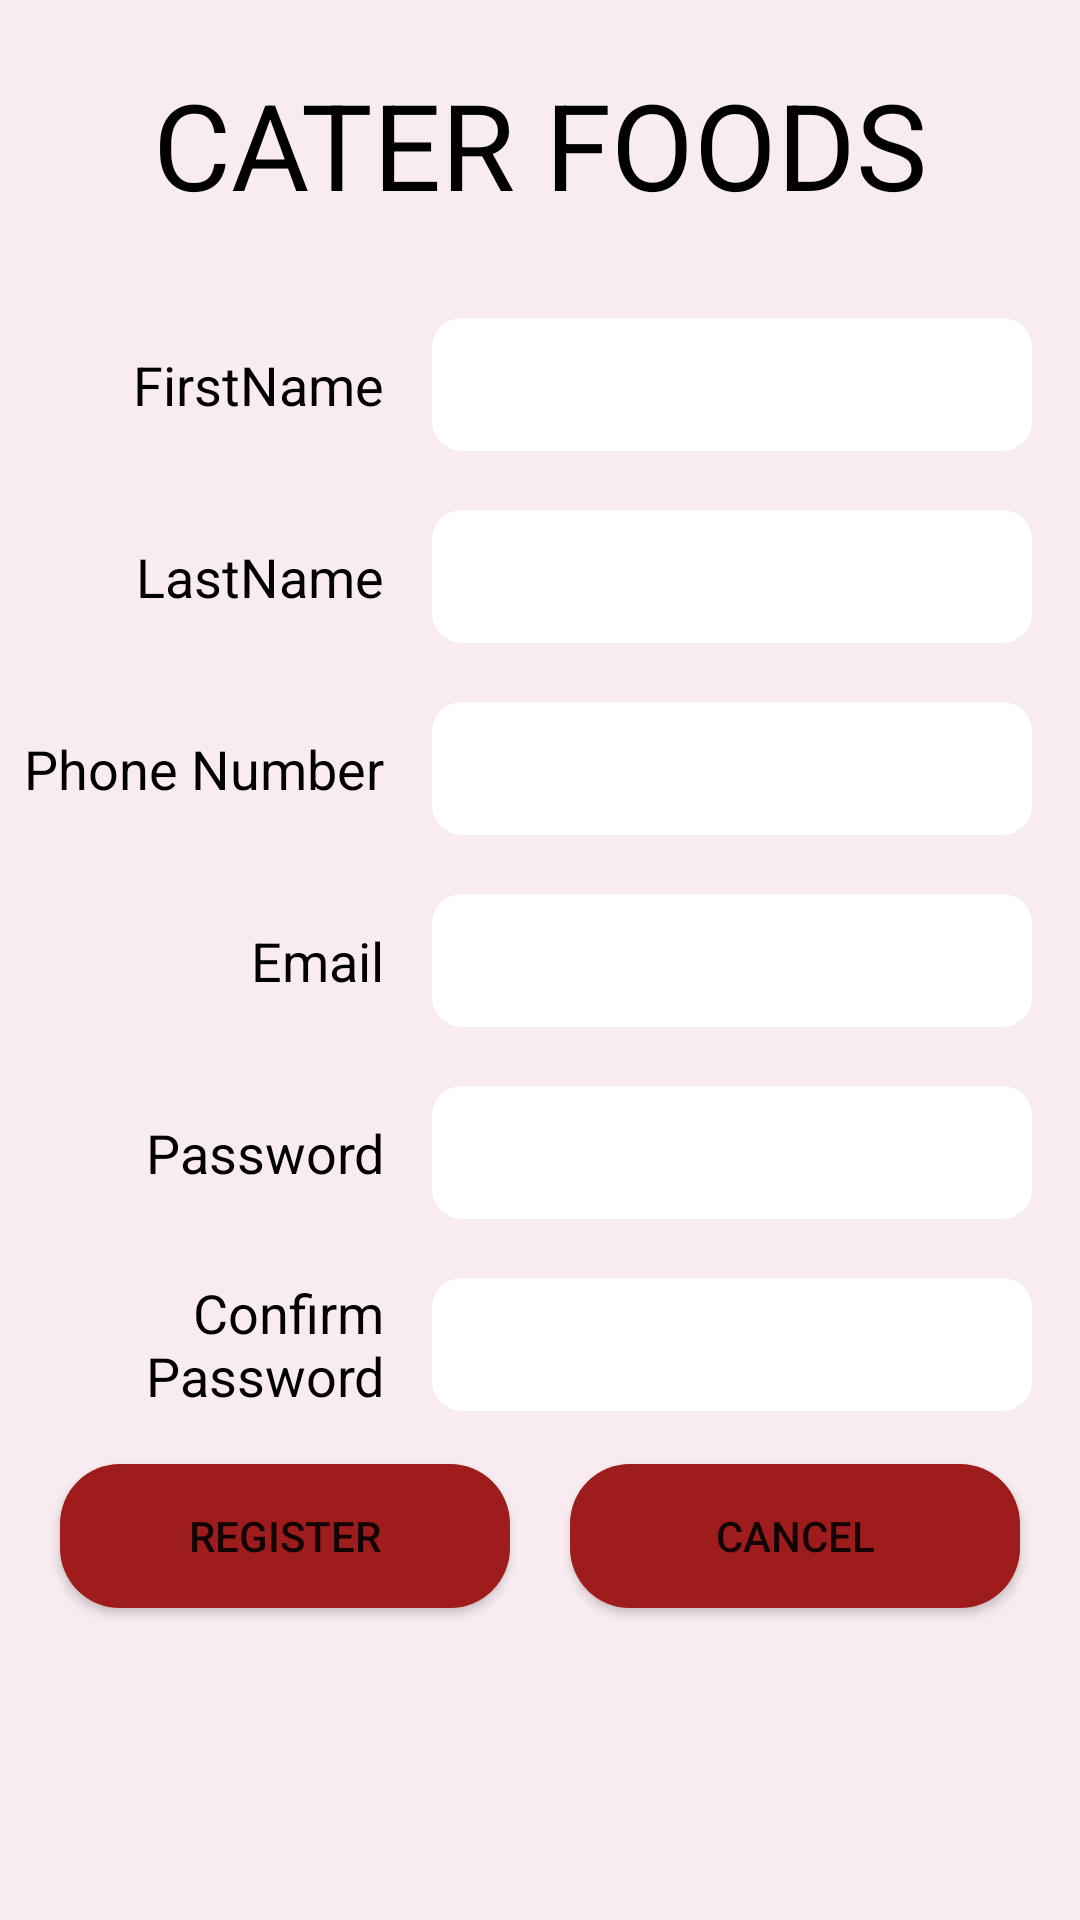

Android layout source for this screen:
<!-- AndroidManifest.xml: application theme Theme.CaterFoodProject -->
<!-- res/layout/activity_register.xml -->
<?xml version="1.0" encoding="utf-8"?>
<androidx.constraintlayout.widget.ConstraintLayout xmlns:android="http://schemas.android.com/apk/res/android"
    android:layout_width="match_parent"
    android:layout_height="match_parent"
    android:background="@color/my_background"
    xmlns:tools="http://schemas.android.com/tools"
    xmlns:app="http://schemas.android.com/apk/res-auto"
    tools:context=".user.RegisterActivity">

    <androidx.constraintlayout.widget.Guideline
        android:id="@+id/h_0.1"
        android:layout_width="wrap_content"
        android:layout_height="wrap_content"
        app:layout_constraintGuide_percent="0.15"
        android:orientation="horizontal"/>
    <androidx.constraintlayout.widget.Guideline
        android:id="@+id/h_0.2"
        android:layout_width="wrap_content"
        android:layout_height="wrap_content"
        app:layout_constraintGuide_percent="0.25"
        android:orientation="horizontal"/>
    <androidx.constraintlayout.widget.Guideline
        android:id="@+id/h_0.3"
        android:layout_width="wrap_content"
        android:layout_height="wrap_content"
        app:layout_constraintGuide_percent="0.35"
        android:orientation="horizontal"/>
    <androidx.constraintlayout.widget.Guideline
        android:id="@+id/h_0.4"
        android:layout_width="wrap_content"
        android:layout_height="wrap_content"
        app:layout_constraintGuide_percent="0.45"
        android:orientation="horizontal"/>

    <androidx.constraintlayout.widget.Guideline
        android:id="@+id/h_0.5"
        android:layout_width="wrap_content"
        android:layout_height="wrap_content"
        app:layout_constraintGuide_percent="0.55"
        android:orientation="horizontal"/>
    <androidx.constraintlayout.widget.Guideline
        android:id="@+id/h_0.6"
        android:layout_width="wrap_content"
        android:layout_height="wrap_content"
        app:layout_constraintGuide_percent="0.65"
        android:orientation="horizontal"/>
    <androidx.constraintlayout.widget.Guideline
        android:id="@+id/h_0.7"
        android:layout_width="wrap_content"
        android:layout_height="wrap_content"
        app:layout_constraintGuide_percent="0.75"
        android:orientation="horizontal"/>
    <androidx.constraintlayout.widget.Guideline
        android:id="@+id/h_0.8"
        android:layout_width="wrap_content"
        android:layout_height="wrap_content"
        app:layout_constraintGuide_percent="0.85"
        android:orientation="horizontal"/>

    <androidx.constraintlayout.widget.Guideline
        android:id="@+id/v_0.4"
        android:layout_width="wrap_content"
        android:layout_height="wrap_content"
        app:layout_constraintGuide_percent="0.4"
        android:orientation="vertical"/>

    <TextView
        android:layout_width="wrap_content"
        android:layout_height="wrap_content"
        android:text="CATER FOODS"
        android:textSize="40sp"
        android:textColor="@color/black"
        app:layout_constraintBottom_toBottomOf="@id/h_0.1"
        app:layout_constraintLeft_toLeftOf="parent"
        app:layout_constraintRight_toRightOf="parent"
        app:layout_constraintTop_toTopOf="parent" />

    <TextView
        android:id="@+id/t_firstName"
        android:layout_width="0dp"
        android:layout_height="wrap_content"
        android:text="FirstName"
        android:textSize="18sp"
        android:textColor="@color/black"
        android:layout_marginRight="16dp"
        android:textAlignment="textEnd"
        app:layout_constraintTop_toTopOf="@id/h_0.1"
        app:layout_constraintBottom_toBottomOf="@id/h_0.2"
        app:layout_constraintStart_toStartOf="parent"
        app:layout_constraintEnd_toStartOf="@id/v_0.4"/>
    <EditText
        android:id="@+id/login_firstName"
        android:layout_width="0dp"
        android:layout_height="wrap_content"
        android:layout_marginRight="16dp"
        android:inputType="text"
        android:maxLines="1"
        android:imeOptions="actionDone"
        android:background="@drawable/edittext_custom"
        app:layout_constraintStart_toEndOf="@id/v_0.4"
        app:layout_constraintTop_toTopOf="@id/h_0.1"
        app:layout_constraintBottom_toBottomOf="@id/h_0.2"
        app:layout_constraintEnd_toEndOf="parent"
        />
    <TextView
        android:id="@+id/t_LastName"
        android:layout_width="0dp"
        android:layout_height="wrap_content"
        android:text="LastName"
        android:textSize="18sp"
        android:textColor="@color/black"
        android:layout_marginRight="16dp"
        android:textAlignment="textEnd"
        app:layout_constraintTop_toTopOf="@id/h_0.2"
        app:layout_constraintBottom_toBottomOf="@id/h_0.3"
        app:layout_constraintStart_toStartOf="parent"
        app:layout_constraintEnd_toStartOf="@id/v_0.4"/>
    <EditText
        android:id="@+id/login_lastName"
        android:layout_width="0dp"
        android:layout_height="wrap_content"
        android:layout_marginRight="16dp"
        android:inputType="text"
        android:maxLines="1"
        android:imeOptions="actionDone"
        android:background="@drawable/edittext_custom"
        app:layout_constraintStart_toEndOf="@id/v_0.4"
        app:layout_constraintTop_toTopOf="@id/h_0.2"
        app:layout_constraintBottom_toBottomOf="@id/h_0.3"
        app:layout_constraintEnd_toEndOf="parent"
        />
    <TextView
        android:id="@+id/t_phoneNumber"
        android:layout_width="0dp"
        android:layout_height="wrap_content"
        android:textSize="18sp"
        android:textColor="@color/black"
        android:layout_marginRight="16dp"
        android:textAlignment="textEnd"
        android:text="Phone Number"
        app:layout_constraintTop_toTopOf="@id/h_0.3"
        app:layout_constraintBottom_toBottomOf="@id/h_0.4"
        app:layout_constraintStart_toStartOf="parent"
        app:layout_constraintEnd_toStartOf="@id/v_0.4"/>
    <EditText
        android:id="@+id/login_phoneNumber"
        android:layout_width="0dp"
        android:layout_height="wrap_content"
        android:layout_marginRight="16dp"
        android:inputType="text"
        android:maxLines="1"
        android:imeOptions="actionDone"
        android:background="@drawable/edittext_custom"
        app:layout_constraintStart_toEndOf="@id/v_0.4"
        app:layout_constraintTop_toTopOf="@id/h_0.3"
        app:layout_constraintBottom_toBottomOf="@id/h_0.4"
        app:layout_constraintEnd_toEndOf="parent"
        />
    <TextView
        android:id="@+id/t_email"
        android:layout_width="0dp"
        android:layout_height="wrap_content"
        android:textSize="18sp"
        android:textColor="@color/black"
        android:layout_marginRight="16dp"
        android:textAlignment="textEnd"
        android:text="Email"
        app:layout_constraintTop_toTopOf="@id/h_0.4"
        app:layout_constraintBottom_toBottomOf="@id/h_0.5"
        app:layout_constraintStart_toStartOf="parent"
        app:layout_constraintEnd_toStartOf="@id/v_0.4"/>
    <EditText
        android:id="@+id/login_email"
        android:layout_width="0dp"
        android:layout_height="wrap_content"
        android:layout_marginRight="16dp"
        android:inputType="text"
        android:maxLines="1"
        android:imeOptions="actionDone"
        android:background="@drawable/edittext_custom"
        app:layout_constraintStart_toEndOf="@id/v_0.4"
        app:layout_constraintTop_toTopOf="@id/h_0.4"
        app:layout_constraintBottom_toBottomOf="@id/h_0.5"
        app:layout_constraintEnd_toEndOf="parent"
        />
    <TextView
        android:id="@+id/t_password"
        android:layout_width="0dp"
        android:layout_height="wrap_content"
        android:textSize="18sp"
        android:textColor="@color/black"
        android:layout_marginRight="16dp"
        android:textAlignment="textEnd"
        android:text="Password"
        app:layout_constraintTop_toTopOf="@id/h_0.5"
        app:layout_constraintBottom_toBottomOf="@id/h_0.6"
        app:layout_constraintStart_toStartOf="parent"
        app:layout_constraintEnd_toStartOf="@id/v_0.4"/>
    <EditText
        android:id="@+id/login_password"
        android:layout_width="0dp"
        android:layout_height="wrap_content"
        android:layout_marginRight="16dp"
        android:maxLines="1"
        android:imeOptions="actionDone"
        android:inputType="textPassword"
        android:background="@drawable/edittext_custom"
        app:layout_constraintStart_toEndOf="@id/v_0.4"
        app:layout_constraintTop_toTopOf="@id/h_0.5"
        app:layout_constraintBottom_toBottomOf="@id/h_0.6"
        app:layout_constraintEnd_toEndOf="parent"
        />


    <TextView
        android:id="@+id/t_cpassword"
        android:layout_width="0dp"
        android:layout_height="wrap_content"
        android:textSize="18sp"
        android:textColor="@color/black"
        android:layout_marginRight="16dp"
        android:textAlignment="textEnd"
        android:text="Confirm Password"
        app:layout_constraintTop_toTopOf="@id/h_0.6"
        app:layout_constraintBottom_toBottomOf="@id/h_0.7"
        app:layout_constraintStart_toStartOf="parent"
        app:layout_constraintEnd_toStartOf="@id/v_0.4"/>
    <EditText
        android:id="@+id/login_cpassword"
        android:layout_width="0dp"
        android:layout_height="wrap_content"
        android:layout_marginRight="16dp"
        android:maxLines="1"
        android:imeOptions="actionDone"
        android:inputType="textPassword"
        android:background="@drawable/edittext_custom"
        app:layout_constraintStart_toEndOf="@id/v_0.4"
        app:layout_constraintTop_toTopOf="@id/h_0.6"
        app:layout_constraintBottom_toBottomOf="@id/h_0.7"
        app:layout_constraintEnd_toEndOf="parent"
        />

    <Button
        android:id="@+id/register"
        android:layout_width="wrap_content"
        android:layout_height="wrap_content"
        android:text="Register"
        app:layout_constraintTop_toTopOf="@id/h_0.7"
        android:onClick="register"
        android:background="@drawable/button_custom"
        app:layout_constraintBottom_toBottomOf="@id/h_0.8"
        app:layout_constraintStart_toStartOf="parent"
        app:layout_constraintEnd_toStartOf="@id/cancel"/>

    <Button
        android:id="@+id/cancel"
        android:layout_width="wrap_content"
        android:layout_height="wrap_content"
        android:text="Cancel"
        app:layout_constraintTop_toTopOf="@id/h_0.7"
        android:onClick="cancel"
        android:background="@drawable/button_custom"
        app:layout_constraintBottom_toBottomOf="@id/h_0.8"
        app:layout_constraintStart_toEndOf="@id/register"
        app:layout_constraintEnd_toEndOf="parent"/>


</androidx.constraintlayout.widget.ConstraintLayout>
<!-- resources referenced by this layout -->
<resources>
  <color name="black">#FF000000</color>
  <color name="my_background">#F8ECF0</color>
  <!-- drawable button_custom (drawable) -->
  <?xml version="1.0" encoding="utf-8"?>
  <shape xmlns:android="http://schemas.android.com/apk/res/android">
      <solid android:color="@color/red"/>
      <corners android:radius="20sp"/>
      <size android:width="150sp"/>
  </shape>
  <!-- drawable edittext_custom (drawable) -->
  <?xml version="1.0" encoding="utf-8"?>
  <shape xmlns:android="http://schemas.android.com/apk/res/android">
      <solid android:color="@color/white"/>
      <corners android:radius="10dp"/>
      <padding android:left="10dp"
          android:right="10dp"
          android:top="10dp"
          android:bottom="10dp"/>
  
  </shape>
  <style name="Theme.CaterFoodProject" parent="Theme.MaterialComponents.DayNight.DarkActionBar">
          
          <item name="colorPrimary">@color/red</item>
          <item name="colorPrimaryVariant">@color/my_background</item>
          <item name="colorOnPrimary">@color/white</item>
          
          <item name="colorSecondary">@color/teal_200</item>
          <item name="colorSecondaryVariant">@color/my_background</item>
          <item name="colorOnSecondary">@color/black</item>
          
          <item name="android:statusBarColor" tools:targetApi="l">?attr/colorPrimaryVariant</item>
          
      </style>
  <color name="red">#9E1C1C</color>
  <color name="white">#FFFFFFFF</color>
  <color name="teal_200">#FF03DAC5</color>
</resources>
